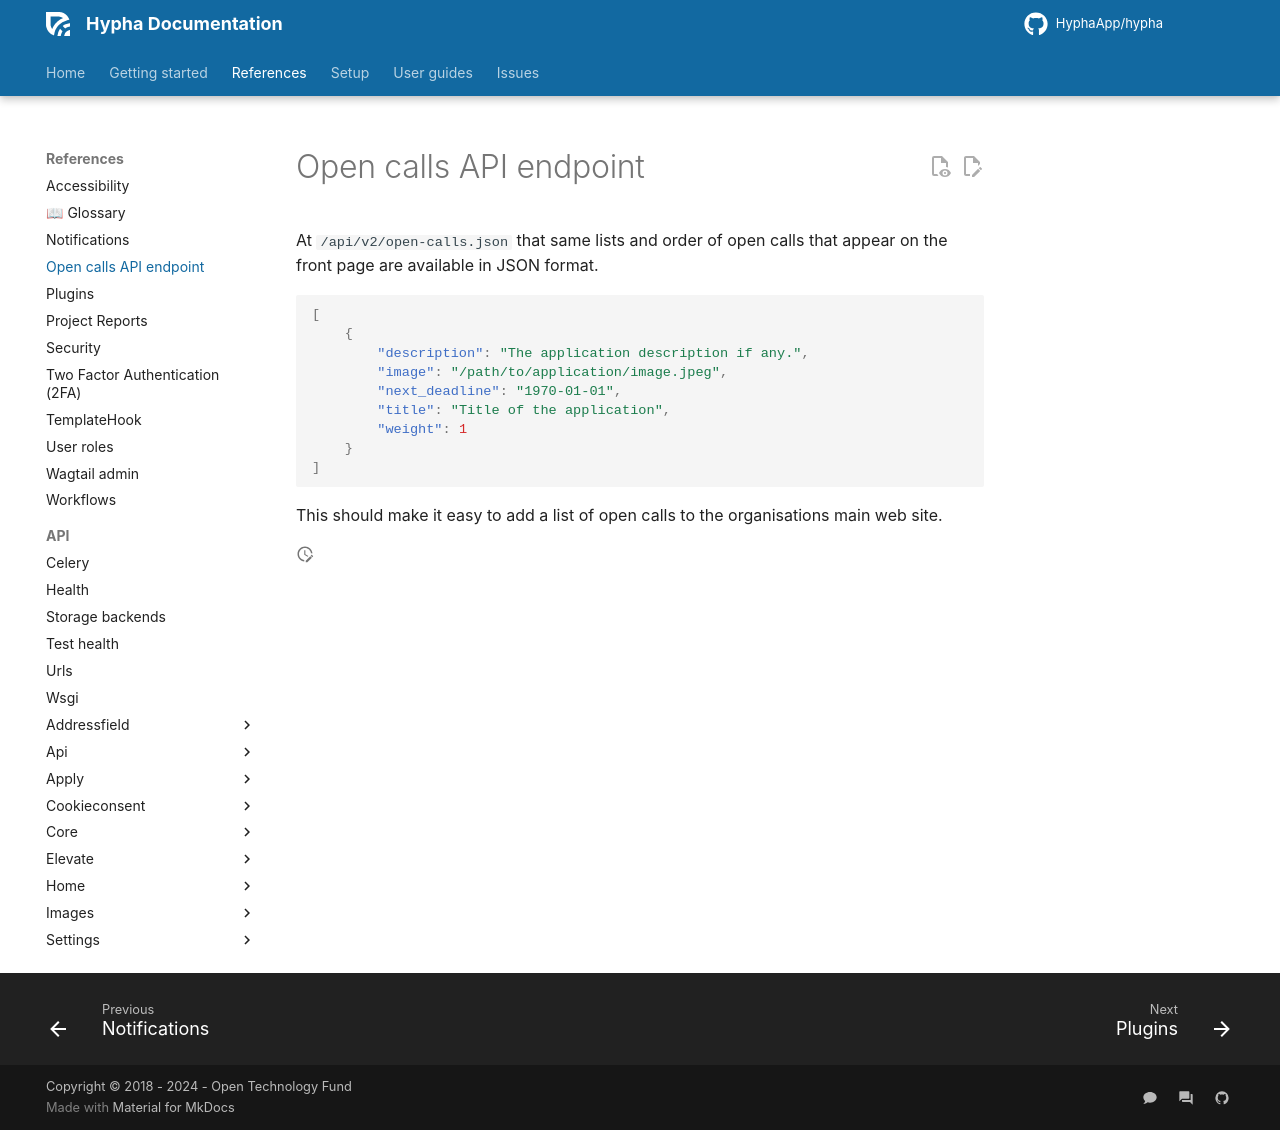

repository: HyphaApp/hypha · page: references/open-calls-api-json/index.html · generator: mkdocs

# Open calls API endpoint

At `/api/v2/open-calls.json` that same lists and order of open calls that appear on the front page are available in JSON format.

```json
[
    {
        "description": "The application description if any.",
        "image": "/path/to/application/image.jpeg",
        "next_deadline": "1970-01-01",
        "title": "Title of the application",
        "weight": 1
    }
]
```

This should make it easy to add a list of open calls to the organisations main web site.
